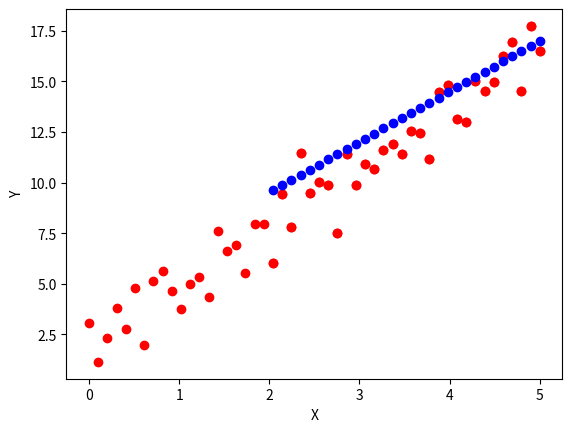

Python code for this plot:

# coding: utf-8

# In[340]:


# Import of packages
import numpy as np
import scipy.optimize as optimize
import matplotlib.pyplot as plt
import math


# In[364]:


def kernel(x, y, typeKer = "linear", p = 4, sigma = 0.5, kappa = 0.1, delta = 0.2):
    if typeKer == "linear":
        k = np.dot(x,y) + 1
    elif typeKer == "poly":
        k = (np.dot(x,y) + 1) ** p
    elif typeKer == "radial":
        k = math.exp(-(np.dot(x-y,x-y))/(2*sigma))
    elif typeKer == "sigmoid":
        k = math.atanh(kappa * np.dot(x,y) - delta)

    return k


# In[365]:


def lagrange(params, eps, X, t, K):
    N2 = np.shape(params)[0]
    N = int(N2/2)
    a = params[0:N].reshape((N,1))
    a_hat = params[N:N2].reshape((N,1))
    t = t.reshape((N,1))
    L = (1/2) * (a - a_hat).T.dot(K).dot(a - a_hat) + eps * np.sum(a + a_hat) - (a - a_hat).T.dot(t)
    return L   


# In[366]:


N = 50
tr = 0.6
ts = 0.4
N_tr = int(N*tr)
N_ts = int(N*ts)
x = np.linspace(0,5,num=N)
y = 3 * x + 2 + np.random.normal(loc=0, scale=1, size=N)
x_tr = x[0:N_tr]
y_tr = y[0:N_tr]
x_ts = x[N_ts:N]
y_ts = y[N_ts:N]


# In[367]:


plt.plot(x,y, 'ro')
plt.xlabel('X')
plt.ylabel('Y')
plt.show()


# In[458]:


eps = 1.47
C = 0.19
initial = np.zeros(2*N_tr)
K = np.zeros((N_tr,N_tr))
for i in range(N_tr):
    for j in range(N_tr):
        K[i,j] = kernel(x_tr[i],x_tr[j])
args = (eps, x_tr, y_tr, K)
bounds = []
for i in range(0,2*N_tr):
    bounds.append((0,C))
    
def constraint(values):
    N2 = np.shape(values)[0]
    N = int(N2/2)
    a = values[0:N].reshape((N,1))
    a_hat = values[N:N2].reshape((N,1))
    return np.sum(a - a_hat) 

cons = {'type':'eq', 'fun':constraint}

final = optimize.minimize(lagrange, initial, args, bounds=bounds, constraints=cons, method='SLSQP')
a = final.x[0:N_tr]
a_hat = final.x[N_tr:2*N_tr]
for i in range(0,N_tr):
    if (a[i] < C and a[i] > 0):
        tn = y_tr[i]
        ind = i
        break
b = tn - eps - (a - a_hat).T.dot(K)[ind]
cond_valuable = (a - a_hat) > 1e-15
a = a[cond_valuable]
a_hat = a_hat[cond_valuable]
x_sv = x_tr[cond_valuable]
print(a)
print(a_hat)
print(np.sum(a-a_hat))


# In[459]:


def pred(a, a_hat, b, x_sv, x_ts, kernel):
    N_sv = np.shape(a)[0]
    N_ts = np.shape(x_ts)[0]
    a = a.reshape(N_sv,1)
    a_hat = a_hat.reshape(N_sv,1)
    print(N_sv)
    print(N_ts)
    print(np.shape((a-a_hat).T))
    K = np.zeros((N_sv, N_ts))
    print(np.shape(K))
    for i in range(N_sv):
        for j in range(N_ts):
            K[i,j] = kernel(x_sv[i],x_ts[j])
    y_ts = (a - a_hat).T.dot(K) + b
    y_ts = y_ts.reshape(-1)
    return y_ts
    
    


# In[460]:


y_pred = pred(a, a_hat, b, x_sv, x_ts, kernel)


# In[461]:


plt.plot(x_ts, y_ts,'ro')
plt.plot(x_ts, y_pred, 'bo')
plt.show()


# In[462]:


(y_pred[N_ts]-y_pred[0]) / (x_ts[N_ts] - x_ts[0])


# In[296]:


(y_ts[N_ts]-y_ts[0]) / (x_ts[N_ts] - x_ts[0])


# In[268]:


200/3


# In[398]:


np.sqrt(np.var(x))

